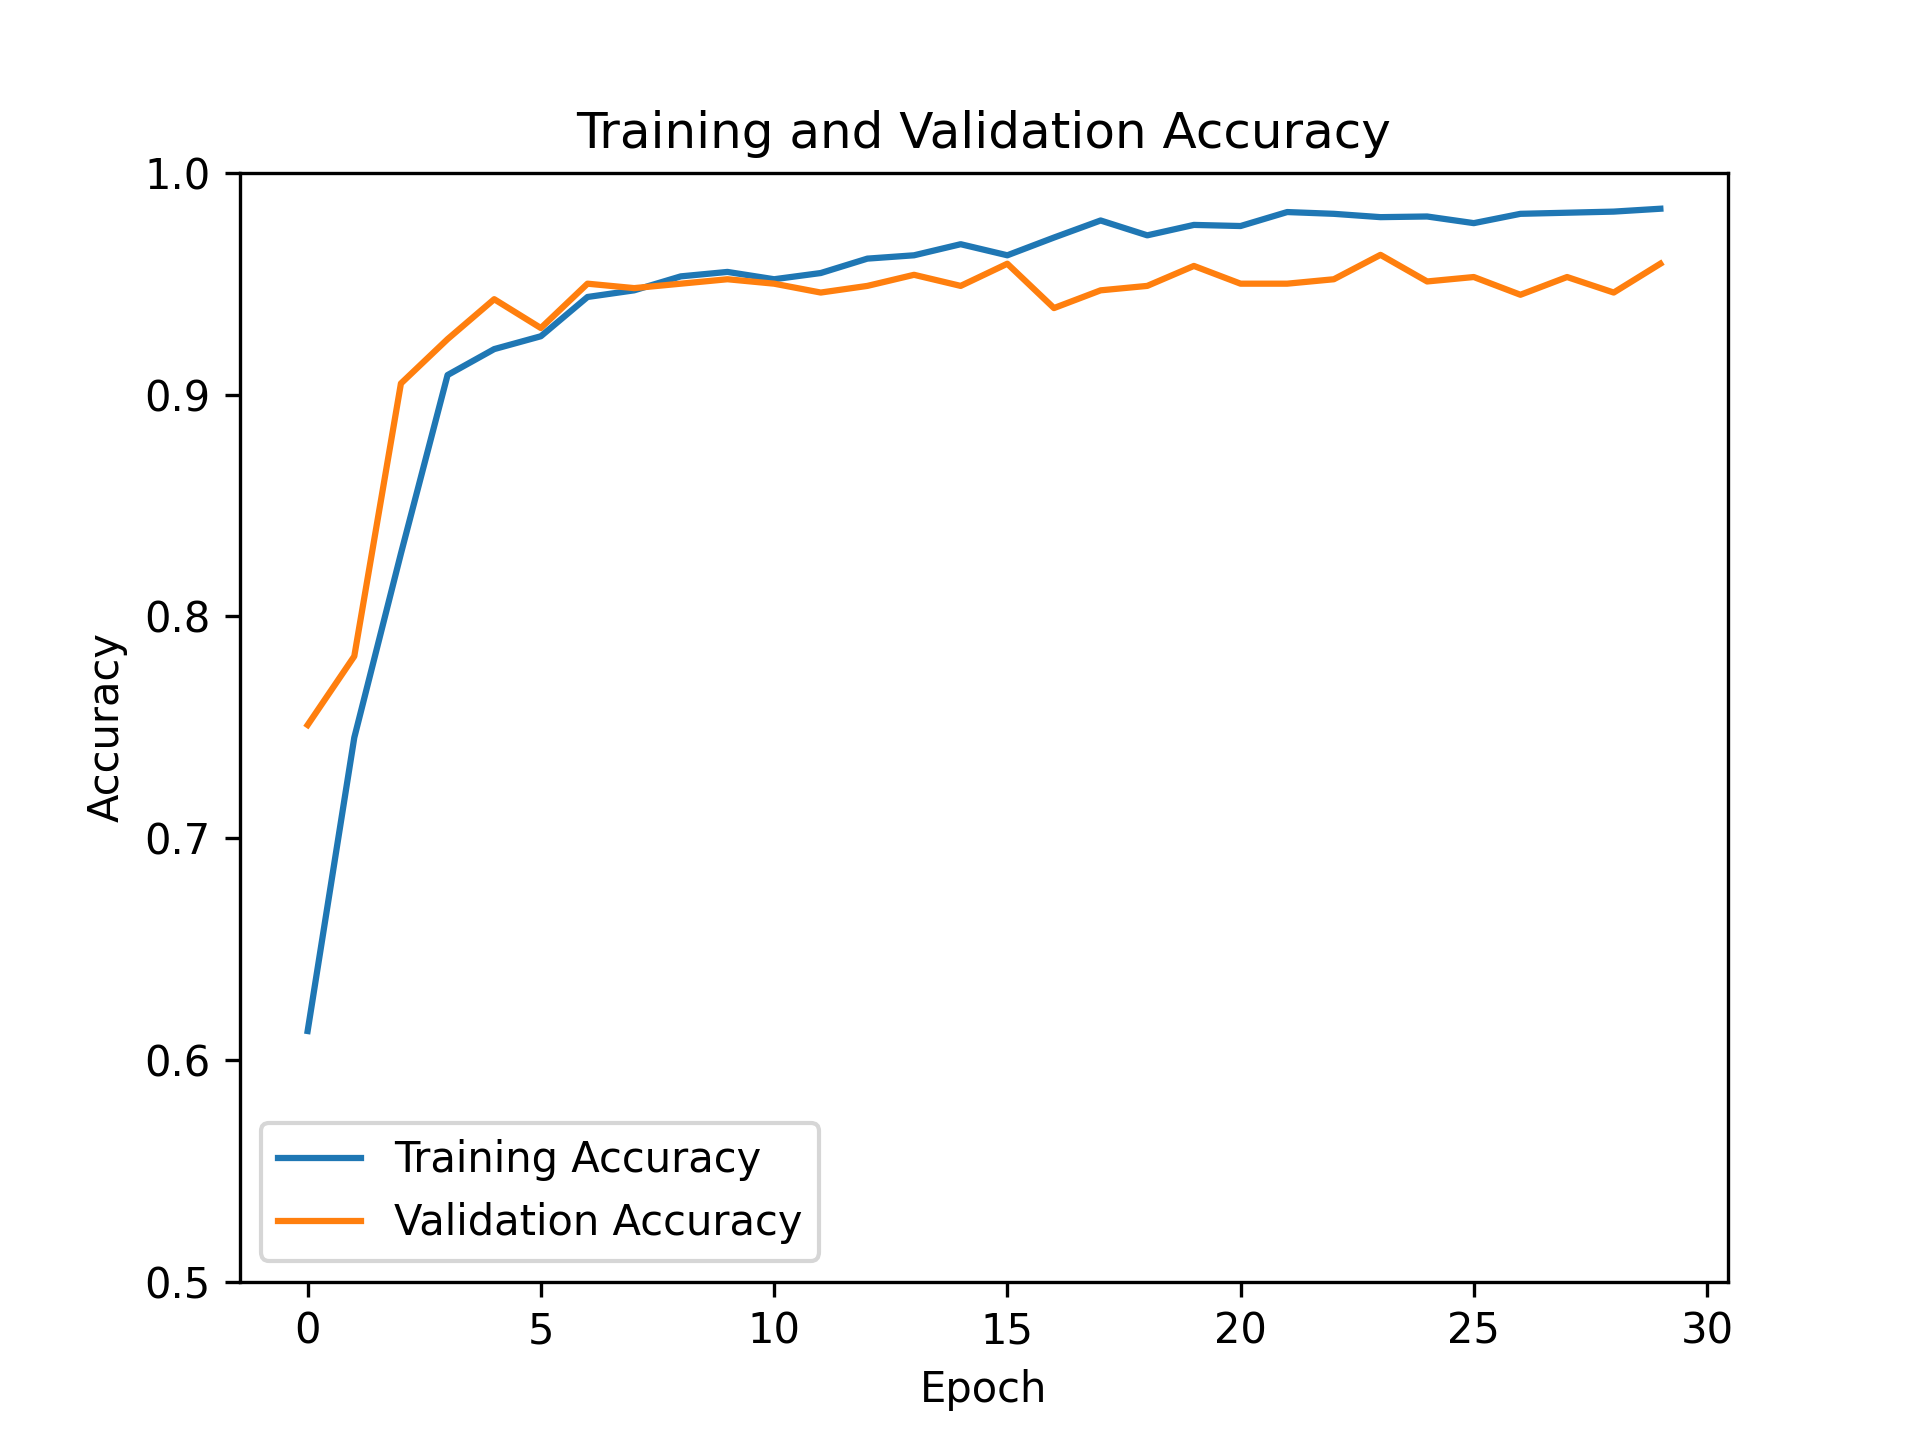

The data file committed next to this chart (first rows):
, train, test
0, 0.613, 0.751
1, 0.7453, 0.782
2, 0.8283, 0.905
3, 0.9088, 0.925
4, 0.9205, 0.943
5, 0.9263, 0.93
6, 0.944, 0.95
7, 0.947, 0.948
8, 0.9533, 0.95
9, 0.9553, 0.952
10, 0.952, 0.95
11, 0.9548, 0.946
12, 0.9613, 0.949
13, 0.9628, 0.954
14, 0.9678, 0.949
15, 0.9628, 0.959
16, 0.9708, 0.939
17, 0.9785, 0.947
18, 0.9718, 0.949
19, 0.9765, 0.958
20, 0.976, 0.95
21, 0.9823, 0.95
22, 0.9815, 0.952
23, 0.98, 0.963
24, 0.9803, 0.951
25, 0.9773, 0.953
26, 0.9815, 0.945
27, 0.982, 0.953
28, 0.9825, 0.946
29, 0.9838, 0.959
